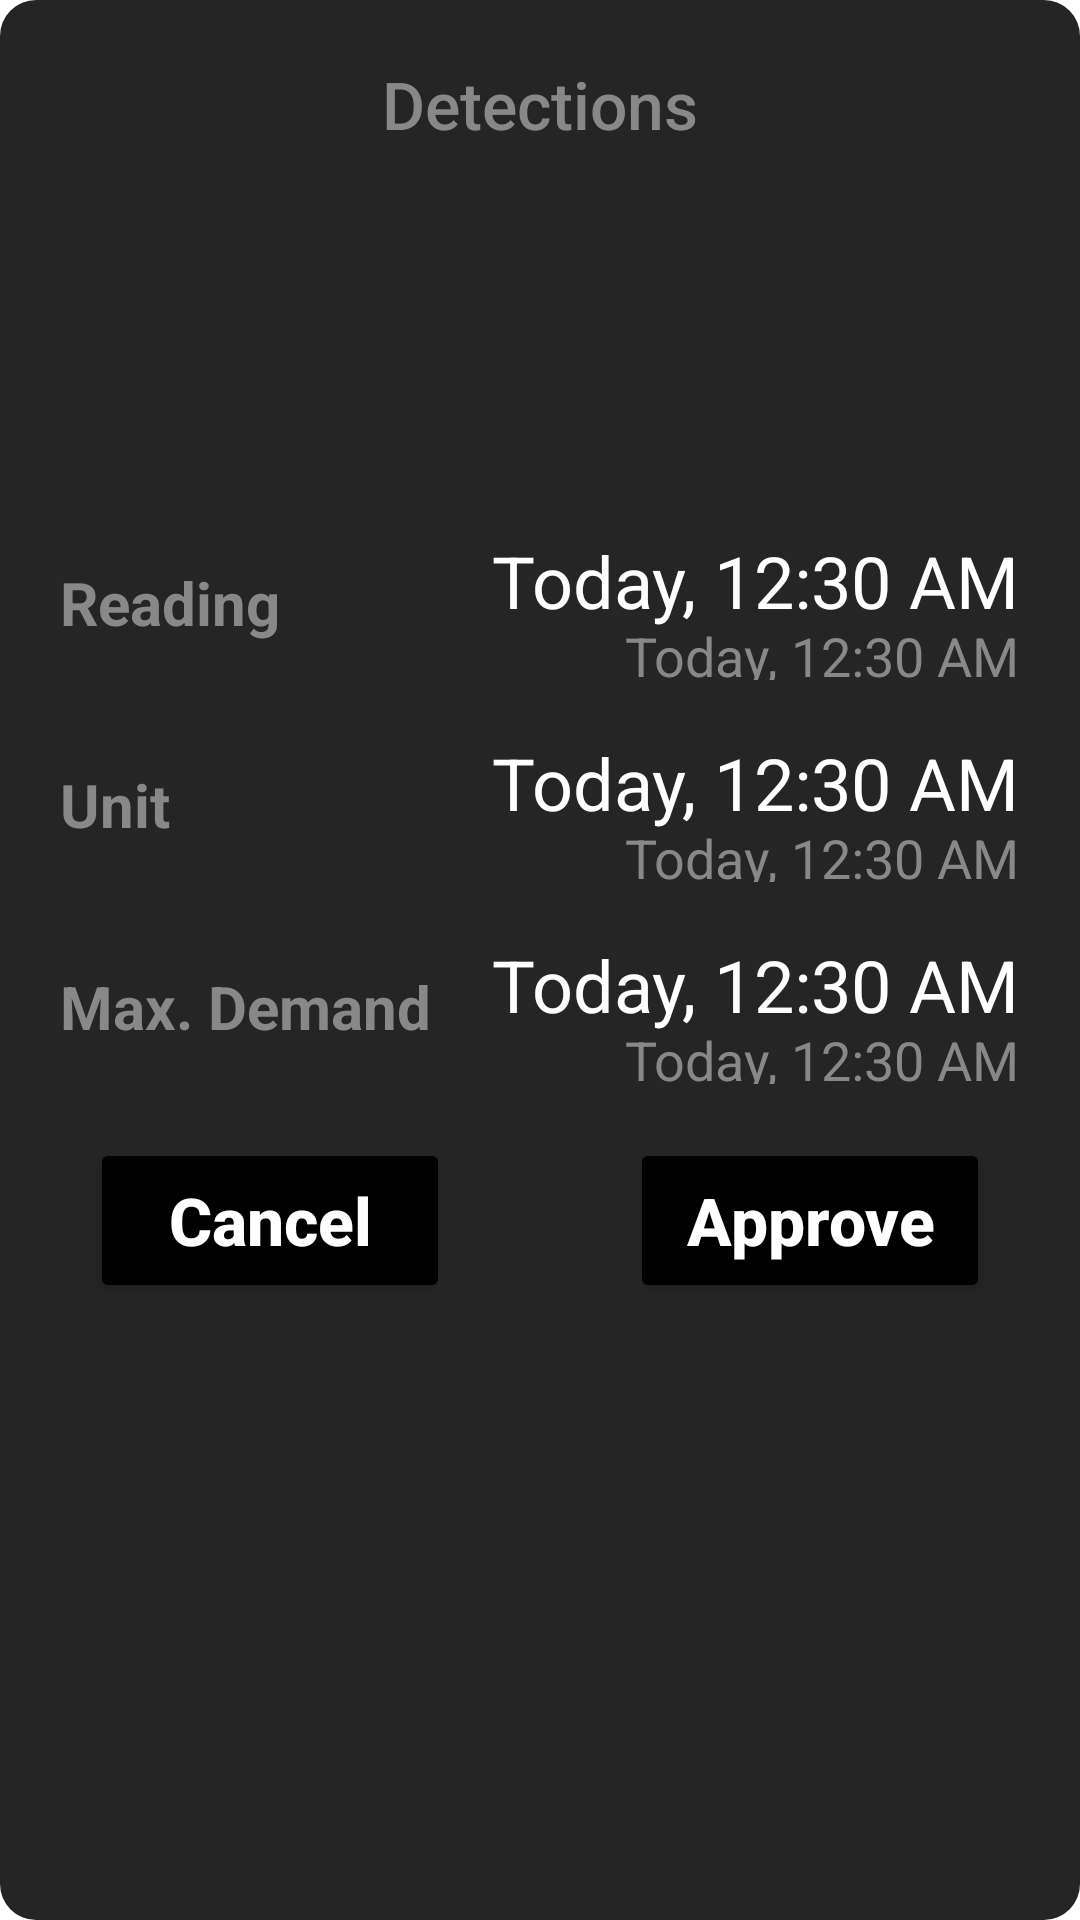

Reconstruct the res/layout file that produces this screen, plus the resources it refers to.
<!-- AndroidManifest.xml: application theme Theme.MeterScan -->
<!-- res/layout/custom_dialog.xml -->
<?xml version="1.0" encoding="utf-8"?>
<androidx.constraintlayout.widget.ConstraintLayout xmlns:android="http://schemas.android.com/apk/res/android"
    xmlns:app="http://schemas.android.com/apk/res-auto"
    xmlns:tools="http://schemas.android.com/tools"
    android:layout_width="match_parent"
    android:layout_height="wrap_content"
    android:background="@drawable/buttom_bg_radius">

    <LinearLayout
        android:layout_width="match_parent"
        android:layout_height="match_parent"
        android:orientation="vertical"
        android:padding="20dp"
        app:layout_constraintBottom_toBottomOf="parent"
        app:layout_constraintEnd_toEndOf="parent"
        app:layout_constraintStart_toStartOf="parent"
        app:layout_constraintTop_toTopOf="parent">



        <TextView
            android:id="@+id/dialog_title"
            android:layout_width="match_parent"
            android:layout_height="wrap_content"
            android:fontFamily="sans-serif-medium"
            android:gravity="center"
            android:paddingBottom="8dp"
            android:text="Detections"
            android:textColor="@color/gray"
            android:textSize="22sp" />
        <View
            android:layout_width="wrap_content"
            android:layout_height="10.dp"></View>

        <ImageView
            android:id="@+id/displayLCD"
            android:layout_width="match_parent"
            android:layout_height="100dp"
            android:clipToOutline="false"
            android:visibility="visible"
            app:layout_constraintBottom_toBottomOf="parent"
            app:layout_constraintTop_toTopOf="parent"
            app:layout_constraintEnd_toEndOf="parent"
            app:layout_constraintHorizontal_bias="0.0"
            app:layout_constraintStart_toStartOf="parent"
            app:layout_constraintWidth_percent="0.4"
            />



        <RelativeLayout
            android:layout_width="match_parent"
            android:layout_height="wrap_content"
            android:paddingBottom="8dp"
            app:layout_constraintBottom_toBottomOf="parent"
            app:layout_constraintEnd_toEndOf="parent"
            app:layout_constraintStart_toStartOf="parent"
            app:layout_constraintTop_toTopOf="parent">

            <TextView
                android:layout_width="wrap_content"
                android:layout_height="wrap_content"
                android:layout_alignParentStart="true"
                android:layout_centerVertical="true"
                android:text="Reading"
                android:textColor="@color/gray"
                android:textSize="20sp"
                android:textStyle="bold" />


            <TextView
                android:id="@+id/value"
                android:layout_width="wrap_content"
                android:layout_height="wrap_content"
                android:layout_alignParentEnd="true"
                android:paddingTop="10dp"
                android:text="Today, 12:30 AM"
                android:textColor="@color/white"
                android:textSize="24sp" />

            <TextView
                android:id="@+id/valueConf"
                android:layout_width="wrap_content"
                android:layout_height="wrap_content"
                android:layout_alignParentEnd="true"
                android:layout_centerVertical="true"
                android:paddingTop="35dp"
                android:text="Today, 12:30 AM"
                android:textColor="@color/gray"
                android:textSize="18sp" />

        </RelativeLayout>

        <View
            android:layout_width="wrap_content"
            android:layout_height="0dp"></View>


        <RelativeLayout
            android:layout_width="match_parent"
            android:layout_height="wrap_content"
            android:paddingBottom="8dp"
            app:layout_constraintBottom_toBottomOf="parent"
            app:layout_constraintEnd_toEndOf="parent"
            app:layout_constraintStart_toStartOf="parent"
            app:layout_constraintTop_toTopOf="parent">

            <TextView
                android:layout_width="wrap_content"
                android:layout_height="wrap_content"
                android:layout_alignParentStart="true"
                android:layout_centerVertical="true"
                android:layout_toStartOf="@+id/unit"
                android:textStyle="bold"
                android:text="Unit"
                android:textColor="@color/gray"
                android:textSize="20sp" />


            <TextView
                android:id="@+id/unit"
                android:layout_width="wrap_content"
                android:layout_height="wrap_content"
                android:layout_alignParentEnd="true"
                android:paddingTop="10dp"
                android:text="Today, 12:30 AM"
                android:textColor="@color/white"
                android:textSize="24sp" />

            <TextView
                android:id="@+id/unitConf"
                android:layout_width="wrap_content"
                android:layout_height="wrap_content"
                android:layout_alignParentEnd="true"
                android:layout_centerVertical="true"
                android:paddingTop="35dp"
                android:text="Today, 12:30 AM"
                android:textColor="@color/gray"
                android:textSize="18sp" />

        </RelativeLayout>

        <View
            android:layout_width="wrap_content"
            android:layout_height="0dp"></View>

        <RelativeLayout
            android:layout_width="match_parent"
            android:layout_height="wrap_content"
            android:paddingBottom="8dp"
            app:layout_constraintBottom_toBottomOf="parent"
            app:layout_constraintEnd_toEndOf="parent"
            app:layout_constraintStart_toStartOf="parent"
            app:layout_constraintTop_toTopOf="parent">

            <TextView
                android:layout_width="wrap_content"
                android:layout_height="wrap_content"
                android:layout_alignParentStart="true"
                android:layout_centerVertical="true"
                android:layout_toStartOf="@+id/mdDetected"
                android:textStyle="bold"
                android:text="Max. Demand"
                android:textColor="@color/gray"
                android:textSize="20sp" />


            <TextView
                android:id="@+id/mdDetected"
                android:layout_width="wrap_content"
                android:layout_height="wrap_content"
                android:layout_alignParentEnd="true"
                android:paddingTop="10dp"
                android:text="Today, 12:30 AM"
                android:textColor="@color/white"
                android:textSize="24sp" />

            <TextView
                android:id="@+id/mdDetectedConf"
                android:layout_width="wrap_content"
                android:layout_height="wrap_content"
                android:layout_alignParentEnd="true"
                android:layout_centerVertical="true"
                android:paddingTop="35dp"
                android:text="Today, 12:30 AM"
                android:textColor="@color/gray"
                android:textSize="18sp" />

        </RelativeLayout>

        <View
            android:layout_width="wrap_content"
            android:layout_height="10.dp"></View>

        <RelativeLayout
            android:layout_width="match_parent"
            android:layout_height="wrap_content">
        <Button
            android:id="@+id/goBack"
            android:layout_width="120dp"
            android:layout_height="55dp"
            android:foreground="?android:attr/selectableItemBackground"
            android:layout_marginHorizontal="10dp"
            android:backgroundTint="@color/black"
            android:textColor="@color/white"
            android:text="Cancel"
            android:textAllCaps="false"
            android:textSize="22sp"
            android:textStyle="bold"/>

        <Button
            android:id="@+id/approve"
            android:layout_width="120dp"
            android:layout_height="55dp"
            android:foreground="?android:attr/selectableItemBackground"
            android:layout_marginHorizontal="10dp"
            android:layout_alignParentRight="true"
            android:backgroundTint="@color/black"
            android:textColor="@color/white"
            android:text="Approve"
            android:textAllCaps="false"
            android:textSize="22sp"
            android:textStyle="bold"/>
        </RelativeLayout>
    </LinearLayout>


</androidx.constraintlayout.widget.ConstraintLayout>
<!-- resources referenced by this layout -->
<resources>
  <color name="black">#FF000000</color>
  <color name="gray">#888888</color>
  <color name="white">#FFFFFFFF</color>
  <!-- drawable buttom_bg_radius (drawable) -->
  <shape xmlns:android="http://schemas.android.com/apk/res/android"
      android:shape="rectangle"
  
  
      >
  
      <corners android:radius="12dp" />
      <solid android:color="@color/main_background" />
  </shape>
  <style name="Theme.MeterScan" parent="Base.Theme.MeterScan" />
  <color name="main_background">#252525</color>
  <style name="Base.Theme.MeterScan" parent="Theme.MaterialComponents.DayNight.NoActionBar">
          <item name="android:windowActionBar">false</item>
          <item name="android:windowNoTitle">true</item>
          
          
      </style>
</resources>
